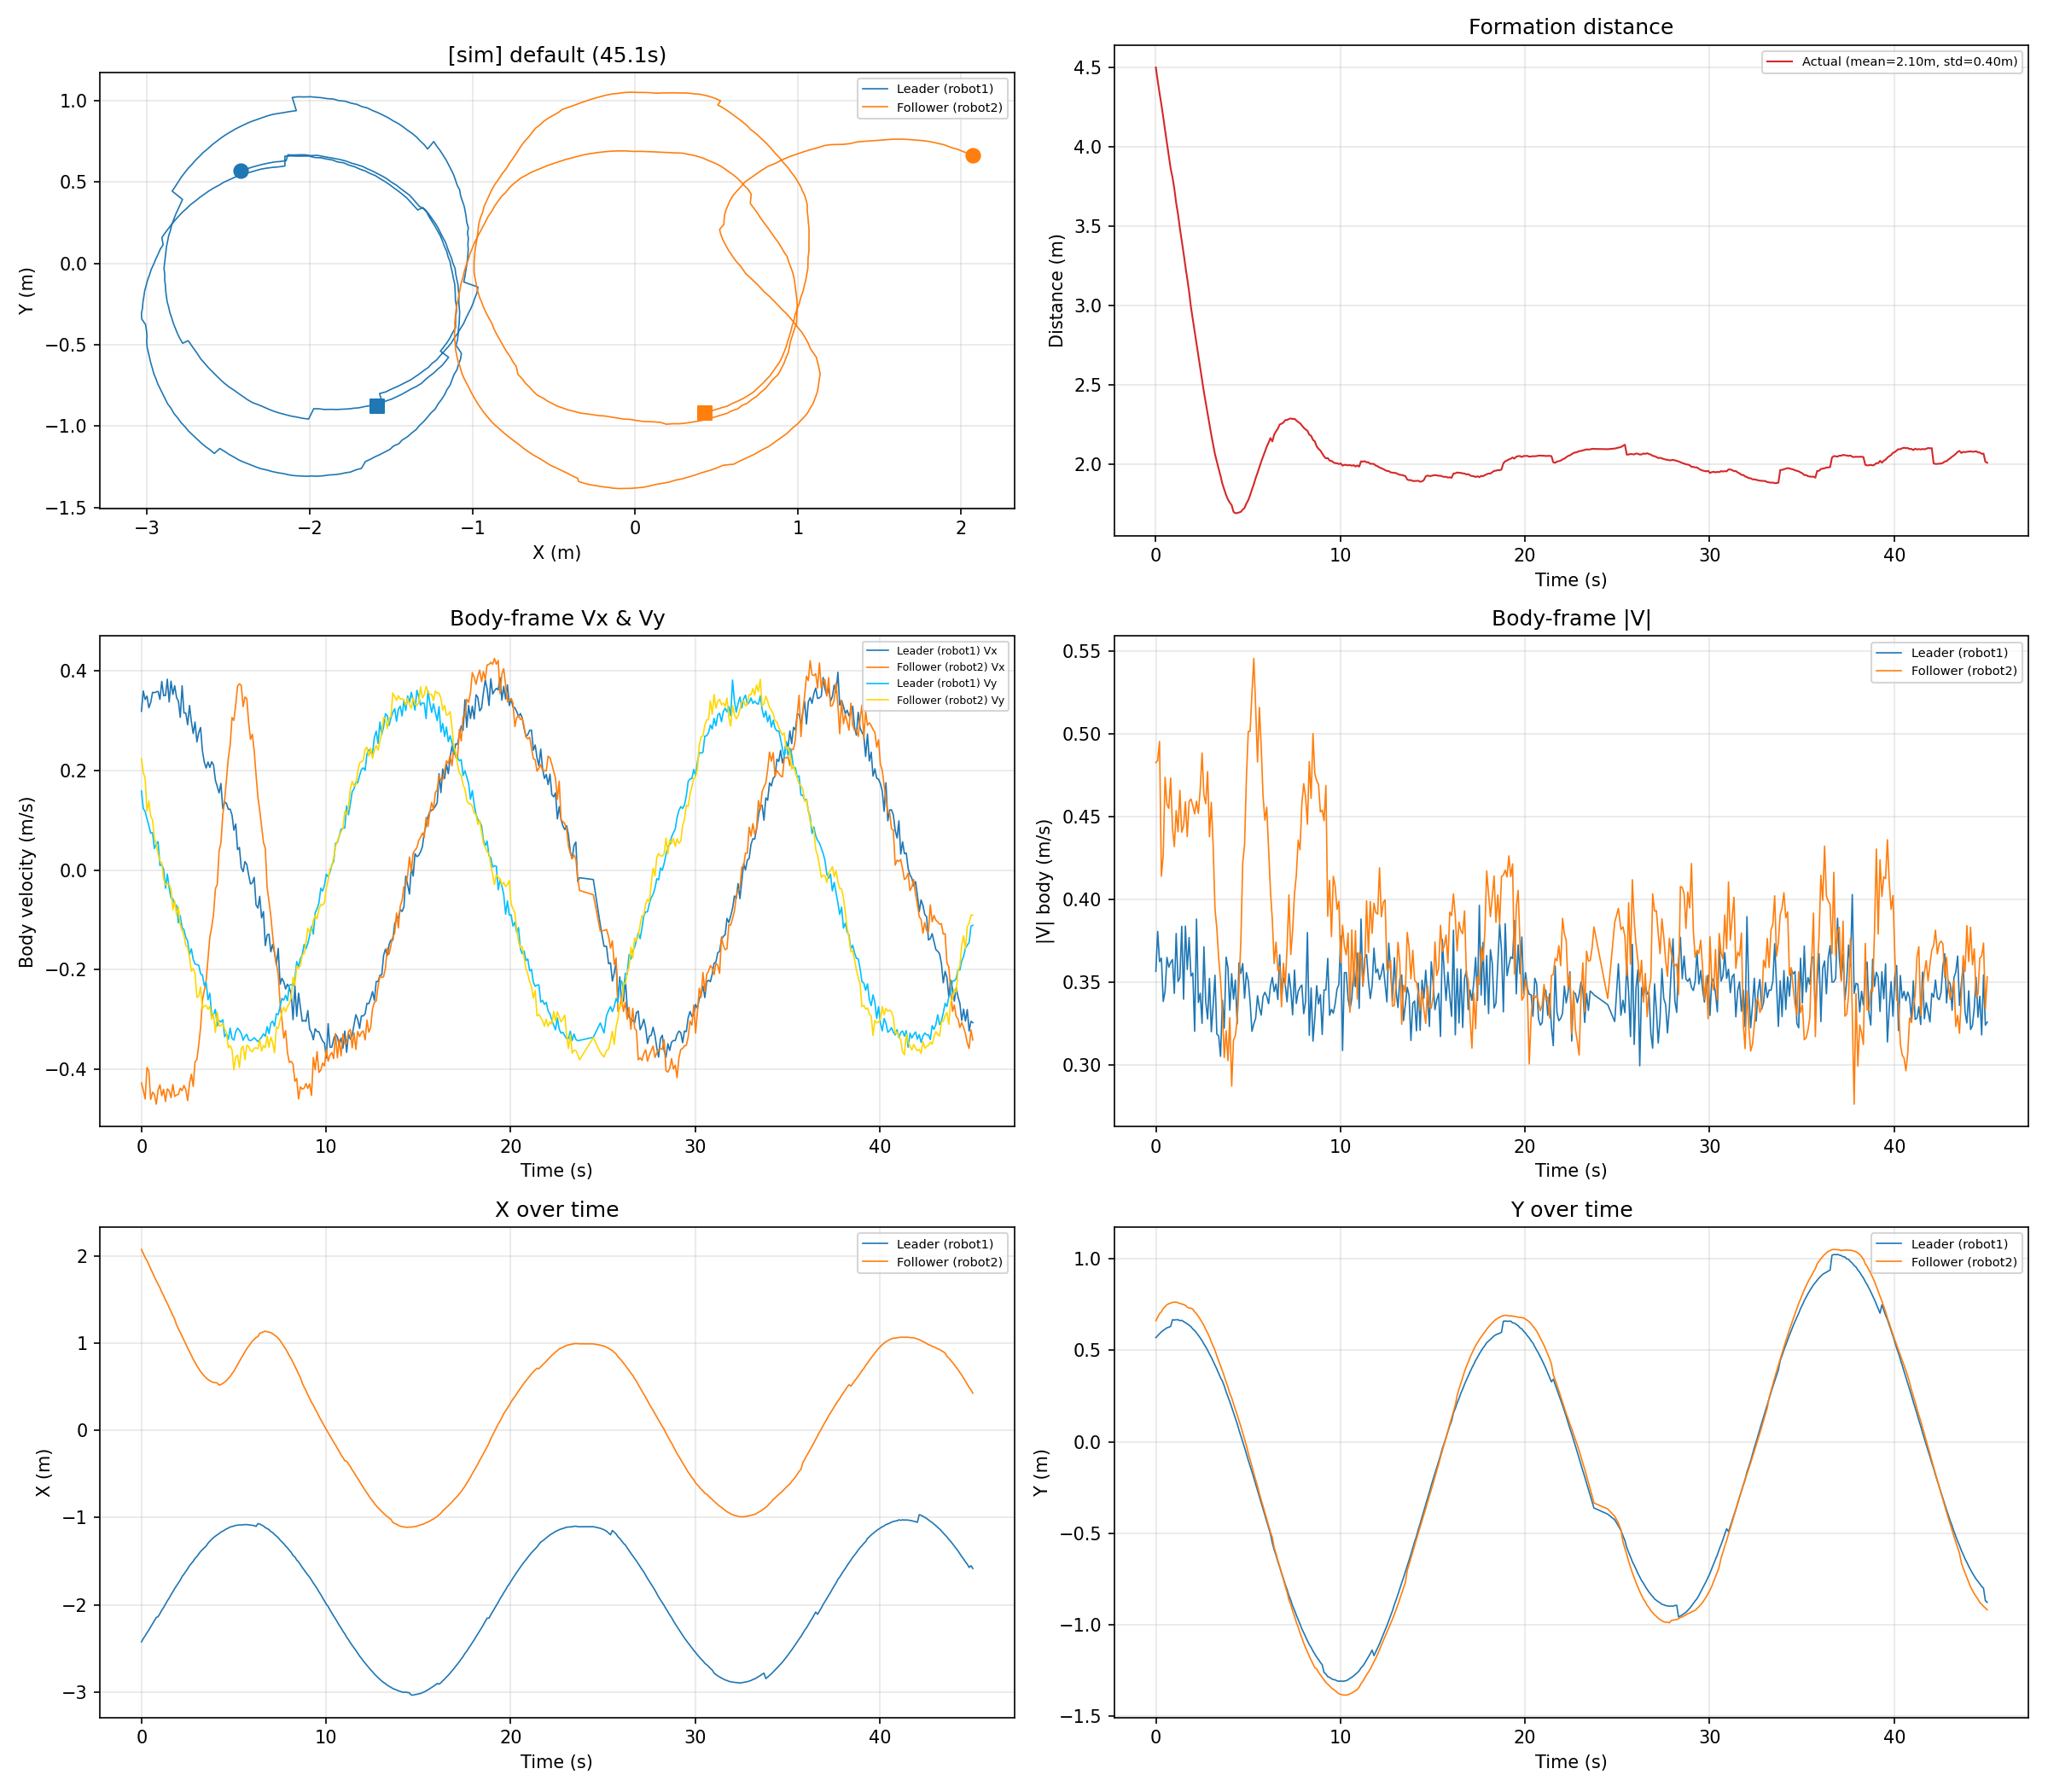

Source data for this figure (header and first rows):
time_s, leader_x_m, leader_y_m, leader_vx_ms, leader_vy_ms, leader_v_ms, follower_x_m, follower_y_m, follower_vx_ms, follower_vy_ms, follower_v_ms, distance_m
0.0007, -2.424, 0.5691, 0.3191, 0.1590, 0.3565, 2.074, 0.6614, -0.4276, 0.2237, 0.4825, 4.499
0.0999, -2.386, 0.5801, 0.3599, 0.1237, 0.3806, 2.029, 0.6806, -0.4421, 0.1965, 0.4838, 4.416
0.1998, -2.355, 0.5905, 0.3427, 0.1178, 0.3624, 1.982, 0.7000, -0.4598, 0.1841, 0.4953, 4.338
0.3005, -2.32, 0.6001, 0.3497, 0.1027, 0.3645, 1.945, 0.7102, -0.3966, 0.1186, 0.4140, 4.266
0.4005, -2.287, 0.6086, 0.3263, 0.0896, 0.3383, 1.898, 0.7280, -0.4038, 0.1386, 0.4270, 4.188
0.4997, -2.253, 0.6156, 0.3364, 0.0743, 0.3445, 1.85, 0.7385, -0.4609, 0.1092, 0.4737, 4.105
0.6024, -2.216, 0.6224, 0.3571, 0.0751, 0.3649, 1.806, 0.7486, -0.4462, 0.1007, 0.4574, 4.025
0.7013, -2.181, 0.6255, 0.3564, 0.0435, 0.3590, 1.761, 0.7541, -0.4505, 0.0632, 0.4549, 3.944
0.8025, -2.145, 0.6305, 0.3582, 0.0523, 0.3620, 1.716, 0.7577, -0.4702, 0.0527, 0.4732, 3.863
0.9019, -2.134, 0.6666, 0.3591, 0.0573, 0.3636, 1.673, 0.7611, -0.4417, 0.0327, 0.4429, 3.808
1.002, -2.1, 0.6652, 0.3431, 0.0091, 0.3432, 1.634, 0.7627, -0.4315, 0.0179, 0.4319, 3.736
1.101, -2.061, 0.6666, 0.3792, 0.0114, 0.3794, 1.584, 0.7625, -0.4533, 0.0148, 0.4536, 3.646
1.202, -2.03, 0.6666, 0.3504, 0.0017, 0.3504, 1.544, 0.7593, -0.4405, -0.0176, 0.4409, 3.575
1.302, -1.992, 0.6615, 0.3508, -0.0364, 0.3527, 1.494, 0.7554, -0.4648, -0.0296, 0.4658, 3.487
1.403, -1.953, 0.6632, 0.3836, -0.0080, 0.3837, 1.454, 0.7527, -0.4396, -0.0282, 0.4405, 3.409
1.503, -1.922, 0.6569, 0.3378, -0.0355, 0.3397, 1.407, 0.7494, -0.4435, -0.0281, 0.4444, 3.33
1.602, -1.882, 0.6502, 0.3797, -0.0560, 0.3838, 1.363, 0.7454, -0.4572, -0.0391, 0.4588, 3.247
1.702, -1.849, 0.6442, 0.3530, -0.0576, 0.3576, 1.319, 0.7349, -0.4306, -0.0797, 0.4379, 3.169
1.802, -1.812, 0.6368, 0.3704, -0.0700, 0.3769, 1.274, 0.7305, -0.4547, -0.0624, 0.4590, 3.087
1.903, -1.779, 0.6286, 0.3466, -0.0706, 0.3537, 1.209, 0.7294, -0.4517, -0.0902, 0.4606, 2.99
2.002, -1.746, 0.6162, 0.3394, -0.1059, 0.3555, 1.165, 0.7241, -0.4506, -0.0738, 0.4566, 2.913
2.103, -1.716, 0.6077, 0.3069, -0.0916, 0.3203, 1.122, 0.7103, -0.4381, -0.1095, 0.4516, 2.84
2.204, -1.675, 0.5949, 0.3704, -0.1156, 0.3881, 1.079, 0.6986, -0.4429, -0.1214, 0.4592, 2.756
2.304, -1.647, 0.5813, 0.3157, -0.1200, 0.3377, 1.034, 0.6850, -0.4326, -0.1309, 0.4519, 2.684
2.403, -1.616, 0.5673, 0.3156, -0.1350, 0.3433, 0.9901, 0.6697, -0.4409, -0.1516, 0.4663, 2.608
2.503, -1.586, 0.5522, 0.2921, -0.1426, 0.3251, 0.9433, 0.6535, -0.4630, -0.1553, 0.4884, 2.532
2.604, -1.551, 0.5338, 0.3307, -0.1690, 0.3714, 0.9025, 0.6355, -0.4286, -0.1752, 0.4630, 2.455
2.703, -1.525, 0.5187, 0.2990, -0.1580, 0.3382, 0.8605, 0.6138, -0.4102, -0.2031, 0.4577, 2.388
2.804, -1.499, 0.4995, 0.2745, -0.1791, 0.3278, 0.8145, 0.5950, -0.4344, -0.1975, 0.4771, 2.316
2.904, -1.468, 0.4802, 0.2976, -0.1884, 0.3522, 0.7787, 0.5727, -0.3850, -0.2083, 0.4378, 2.248
3.005, -1.445, 0.4613, 0.2576, -0.1900, 0.3200, 0.7392, 0.5449, -0.3805, -0.2559, 0.4585, 2.185
3.104, -1.417, 0.4407, 0.2762, -0.1912, 0.3359, 0.7063, 0.5220, -0.3507, -0.2531, 0.4325, 2.124
3.204, -1.387, 0.4188, 0.2865, -0.2082, 0.3542, 0.6746, 0.4998, -0.3165, -0.2349, 0.3942, 2.063
3.304, -1.367, 0.3972, 0.2392, -0.2106, 0.3187, 0.6486, 0.4691, -0.2614, -0.2791, 0.3825, 2.017
3.405, -1.347, 0.3729, 0.2171, -0.2316, 0.3174, 0.6231, 0.4422, -0.2418, -0.2725, 0.3644, 1.971
3.505, -1.326, 0.3496, 0.2051, -0.2260, 0.3052, 0.6006, 0.4152, -0.2222, -0.2722, 0.3513, 1.928
3.606, -1.293, 0.3315, 0.2172, -0.2604, 0.3390, 0.5829, 0.3870, -0.1780, -0.2797, 0.3315, 1.877
3.706, -1.27, 0.3053, 0.2063, -0.2474, 0.3222, 0.5706, 0.3577, -0.1341, -0.2734, 0.3045, 1.842
3.807, -1.248, 0.2735, 0.2178, -0.2930, 0.3651, 0.5573, 0.3266, -0.1147, -0.2995, 0.3207, 1.806
3.907, -1.229, 0.2465, 0.2110, -0.2900, 0.3586, 0.5494, 0.2985, -0.0883, -0.2895, 0.3026, 1.779
4.006, -1.212, 0.2194, 0.1806, -0.2799, 0.3331, 0.5457, 0.2642, -0.0378, -0.3263, 0.3285, 1.758
4.108, -1.197, 0.1883, 0.1680, -0.3128, 0.3551, 0.5448, 0.2394, -0.0285, -0.2858, 0.2873, 1.743
4.207, -1.182, 0.1588, 0.1551, -0.3022, 0.3397, 0.5184, 0.2075, 0.0380, -0.3127, 0.3150, 1.701
4.307, -1.165, 0.1284, 0.1741, -0.3051, 0.3513, 0.5258, 0.1777, 0.0552, -0.3128, 0.3176, 1.692
4.407, -1.155, 0.0989, 0.1233, -0.3005, 0.3248, 0.5373, 0.1474, 0.1110, -0.3082, 0.3275, 1.693
4.506, -1.142, 0.0639, 0.1369, -0.3348, 0.3617, 0.5535, 0.1154, 0.1403, -0.3192, 0.3487, 1.696
4.606, -1.129, 0.0316, 0.1340, -0.3290, 0.3552, 0.5715, 0.0830, 0.1833, -0.3272, 0.3750, 1.701
4.706, -1.12, -0.0014, 0.1223, -0.3399, 0.3612, 0.5941, 0.0489, 0.2249, -0.3571, 0.4220, 1.714
4.806, -1.107, -0.0319, 0.1225, -0.3174, 0.3402, 0.6177, 0.0147, 0.2511, -0.3526, 0.4328, 1.725
4.907, -1.103, -0.0672, 0.1107, -0.3382, 0.3558, 0.6500, -0.0211, 0.3066, -0.3608, 0.4734, 1.753
5.008, -1.096, -0.1015, 0.0801, -0.3415, 0.3508, 0.6782, -0.0625, 0.3008, -0.4012, 0.5014, 1.774
5.107, -1.089, -0.1324, 0.0927, -0.3248, 0.3378, 0.7163, -0.0976, 0.3322, -0.3756, 0.5014, 1.805
5.207, -1.087, -0.1637, 0.0412, -0.3176, 0.3203, 0.7544, -0.1342, 0.3699, -0.3719, 0.5245, 1.842
5.307, -1.083, -0.1976, 0.0457, -0.3216, 0.3248, 0.7910, -0.1737, 0.3744, -0.3966, 0.5454, 1.874
5.407, -1.084, -0.2307, 0.0052, -0.3281, 0.3282, 0.8288, -0.2074, 0.3709, -0.3584, 0.5158, 1.913
5.509, -1.082, -0.2667, -0.0032, -0.3418, 0.3418, 0.8638, -0.2433, 0.3285, -0.3540, 0.4830, 1.946
5.608, -1.079, -0.2997, 0.0171, -0.3342, 0.3346, 0.9013, -0.2831, 0.3478, -0.3810, 0.5159, 1.98
5.707, -1.08, -0.3328, 0.0113, -0.3299, 0.3301, 0.9362, -0.3166, 0.3445, -0.3520, 0.4925, 2.016
5.808, -1.082, -0.3675, -0.0094, -0.3412, 0.3413, 0.9655, -0.3519, 0.2972, -0.3541, 0.4623, 2.047
5.908, -1.086, -0.4010, -0.0281, -0.3427, 0.3439, 0.9932, -0.3872, 0.2629, -0.3625, 0.4478, 2.079
... 380 more rows
